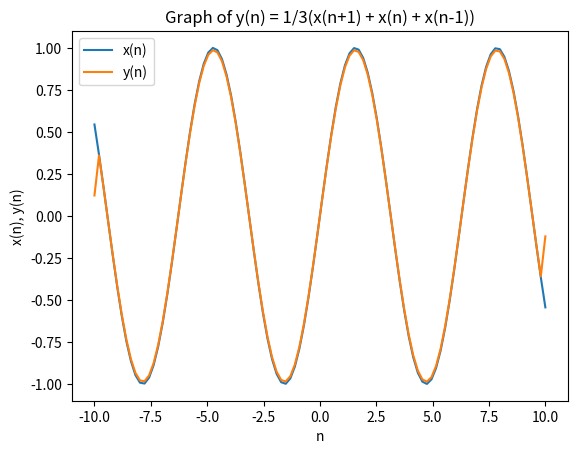

The script that saved this image:
import matplotlib.pyplot as plt
import numpy as np

# Define the equation parameters
n = np.linspace(-10, 10, 100)
x = np.sin(n)   # Example input signal

# Compute y values
y = (1/3) * (np.roll(x, -1) + x + np.roll(x, 1))

# Plot the graph
plt.plot(n, x, label='x(n)')
plt.plot(n, y, label='y(n)')
plt.legend()

# Add labels and title
plt.xlabel('n')
plt.ylabel('x(n), y(n)')
plt.title('Graph of y(n) = 1/3(x(n+1) + x(n) + x(n-1))')

# Show the plot
plt.show()
